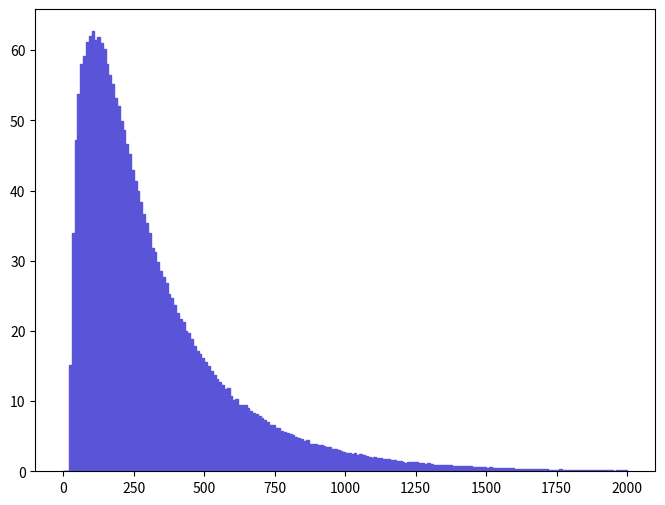

Reproduce this figure in Python. (Note: this script raises an exception after producing the figure.)
def selection_0():

    # Library import
    import numpy
    import matplotlib
    import matplotlib.pyplot   as plt
    import matplotlib.gridspec as gridspec

    # Library version
    matplotlib_version = matplotlib.__version__
    numpy_version      = numpy.__version__

    # Histo binning
    xBinning = numpy.linspace(0.0,2000.0,201,endpoint=True)

    # Creating data sequence: middle of each bin
    xData = numpy.array([5.0,15.0,25.0,35.0,45.0,55.0,65.0,75.0,85.0,95.0,105.0,115.0,125.0,135.0,145.0,155.0,165.0,175.0,185.0,195.0,205.0,215.0,225.0,235.0,245.0,255.0,265.0,275.0,285.0,295.0,305.0,315.0,325.0,335.0,345.0,355.0,365.0,375.0,385.0,395.0,405.0,415.0,425.0,435.0,445.0,455.0,465.0,475.0,485.0,495.0,505.0,515.0,525.0,535.0,545.0,555.0,565.0,575.0,585.0,595.0,605.0,615.0,625.0,635.0,645.0,655.0,665.0,675.0,685.0,695.0,705.0,715.0,725.0,735.0,745.0,755.0,765.0,775.0,785.0,795.0,805.0,815.0,825.0,835.0,845.0,855.0,865.0,875.0,885.0,895.0,905.0,915.0,925.0,935.0,945.0,955.0,965.0,975.0,985.0,995.0,1005.0,1015.0,1025.0,1035.0,1045.0,1055.0,1065.0,1075.0,1085.0,1095.0,1105.0,1115.0,1125.0,1135.0,1145.0,1155.0,1165.0,1175.0,1185.0,1195.0,1205.0,1215.0,1225.0,1235.0,1245.0,1255.0,1265.0,1275.0,1285.0,1295.0,1305.0,1315.0,1325.0,1335.0,1345.0,1355.0,1365.0,1375.0,1385.0,1395.0,1405.0,1415.0,1425.0,1435.0,1445.0,1455.0,1465.0,1475.0,1485.0,1495.0,1505.0,1515.0,1525.0,1535.0,1545.0,1555.0,1565.0,1575.0,1585.0,1595.0,1605.0,1615.0,1625.0,1635.0,1645.0,1655.0,1665.0,1675.0,1685.0,1695.0,1705.0,1715.0,1725.0,1735.0,1745.0,1755.0,1765.0,1775.0,1785.0,1795.0,1805.0,1815.0,1825.0,1835.0,1845.0,1855.0,1865.0,1875.0,1885.0,1895.0,1905.0,1915.0,1925.0,1935.0,1945.0,1955.0,1965.0,1975.0,1985.0,1995.0])

    # Creating weights for histo: y1_PT_0
    y1_PT_0_weights = numpy.array([0.0,0.0,15.1562664827,33.9909936843,47.1828971124,53.747296823,58.0526482402,59.1986019744,61.1062329839,61.9980677699,62.7036605895,61.4144776291,61.8289349604,60.9740767399,60.1420040788,58.0877859712,56.5017911198,55.1757115432,53.137563251,52.0221101866,49.9398298638,48.6982567299,46.6651452456,45.1725312127,42.8870596655,41.34995383,39.8961392074,38.3058031074,36.6276826421,35.3726700257,33.8862880431,31.8592926827,31.204423716,29.7980750111,28.5403041428,27.7466431376,26.8224768423,25.2630331637,24.6793990508,23.6576545971,22.5227218782,21.669270766,21.2030102657,20.035202382,19.637858205,18.8972395834,17.8545044329,17.2020779182,16.7423772606,16.0780822678,15.5443125526,15.0099751971,14.3416467605,13.7773523908,13.2013574364,12.7737684276,12.2555608496,11.6920299959,11.8218077473,10.7881308559,10.1989362671,10.2870404297,9.46700813781,9.50645513767,9.41379386318,9.07217436979,8.64520496823,8.2364160445,8.10882090988,7.84859783027,7.54693301499,7.24498837705,6.98512506943,6.65301954641,6.53893984618,6.16316200118,6.19299909146,5.72195762125,5.61481752293,5.43867315714,5.34073522681,5.14375206792,4.89488579076,4.73906454487,4.55840703935,4.33113107898,4.48605689237,3.95222121894,3.91021184303,3.89186227236,3.77580342644,3.72693959464,3.57335533103,3.41108936959,3.4088951602,3.14176245966,3.18344204458,2.99550835046,2.86550794022,2.8027025441,2.57979621442,2.61939431852,2.48256943339,2.57046972523,2.36155572769,2.40347036365,2.34765094007,2.17372876592,1.99250561888,1.88776120227,2.03172676188,1.94599069843,1.89726757746,1.81351625615,1.7670896797,1.69994143594,1.61609977188,1.58833776648,1.49306454735,1.51166715766,1.36992698768,1.23310929799,1.28396626661,1.33751273071,1.26788006149,1.27251672293,1.23987980708,1.1263429628,1.09382277297,1.13100280955,1.06340684953,0.894090956089,0.958993023404,0.931238213442,0.92437056592,0.873084669147,0.856757816541,0.854549616022,0.740733348834,0.752389961276,0.754830814348,0.743031892097,0.682798465958,0.694304373912,0.682710121947,0.62233918296,0.652539642953,0.573540909617,0.629250003121,0.566568928217,0.513196353908,0.55495828664,0.534094709254,0.501553732599,0.448210739542,0.448185955249,0.452805027841,0.406378451399,0.411064681428,0.413358027985,0.362244222146,0.348319447187,0.376079533804,0.373836515352,0.383082695443,0.334383319422,0.350593206157,0.257768355336,0.329739462538,0.301842822463,0.288009069817,0.271693649966,0.213588714863,0.241465807326,0.253117582834,0.185816635846,0.273993952114,0.192810963083,0.222926916634,0.178763026179,0.176521566739,0.195007690873,0.206783507768,0.218266510238,0.190443263649,0.188103986202,0.157844603552,0.143964640192,0.185785535556,0.143968637659,0.164865633866,0.125428187954,0.137009328228,0.127667049042,0.146328981755,0.109154221831,0.137029115688,0.13934984489,0.111488062723,0.123088150989])

    # Creating a new Canvas
    fig   = plt.figure(figsize=(8,6),dpi=80)
    frame = gridspec.GridSpec(1,1)
    pad   = fig.add_subplot(frame[0])

    # Creating a new Stack
    pad.hist(x=xData, bins=xBinning, weights=y1_PT_0_weights,\
             label="$signal$", histtype="stepfilled", rwidth=1.0,\
             color="#5954d8", edgecolor="#5954d8", linewidth=1, linestyle="solid",\
             bottom=None, cumulative=False, normed=False, align="mid", orientation="vertical")


    # Axis
    plt.rc('text',usetex=False)
    plt.xlabel(r"p_{T} [ j_{1} ]   ( GeV ) ",\
               fontsize=16,color="black")
    plt.ylabel(r"$\mathrm{Events}$ $(\mathcal{L}_{\mathrm{int}} = 40.0\ \mathrm{fb}^{-1})$ ",\
               fontsize=16,color="black")

    # Boundary of y-axis
    ymax=(y1_PT_0_weights).max()*1.1
    ymin=0 # linear scale
    #ymin=min([x for x in (y1_PT_0_weights) if x])/100. # log scale
    plt.gca().set_ylim(ymin,ymax)

    # Log/Linear scale for X-axis
    plt.gca().set_xscale("linear")
    #plt.gca().set_xscale("log",nonposx="clip")

    # Log/Linear scale for Y-axis
    plt.gca().set_yscale("linear")
    #plt.gca().set_yscale("log",nonposy="clip")

    # Saving the image
    plt.savefig('../../HTML/MadAnalysis5job_0/selection_0.png')
    plt.savefig('../../PDF/MadAnalysis5job_0/selection_0.png')
    plt.savefig('../../DVI/MadAnalysis5job_0/selection_0.eps')

# Running!
if __name__ == '__main__':
    selection_0()
